Run: headless pygame with SDL's dummy video driver; simulated clock (each Clock.tick advances the game by its frame time, no real sleeping); random seed 0; keys injected as events and as key.get_pressed() state; no mouse input.
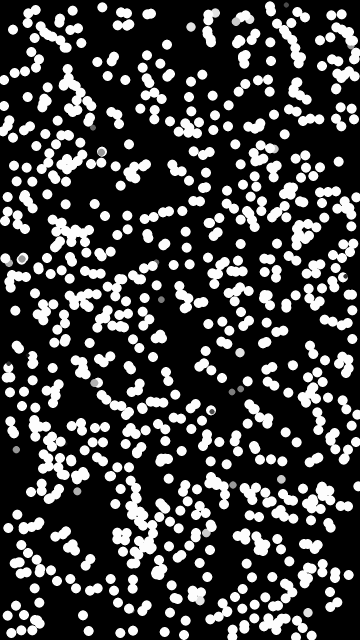
Frame 1 of 4 · flips 1–60 · no input
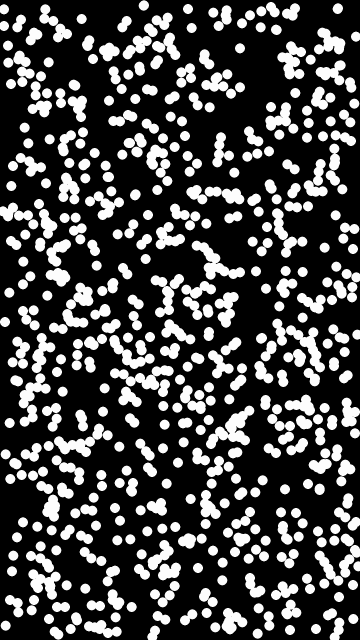
Frame 2 of 4 · flips 61–180 · tapped SPACE, RETURN · held RIGHT (→), D
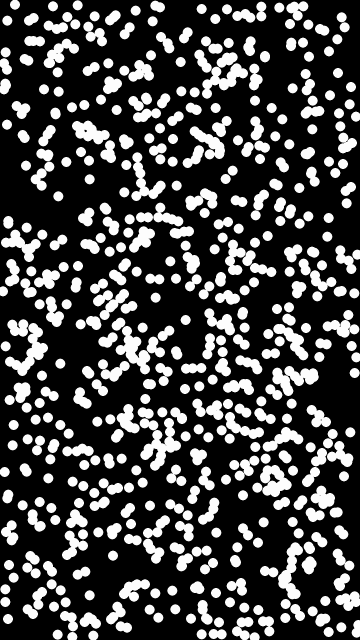
Frame 3 of 4 · flips 181–300 · held DOWN (↓), S
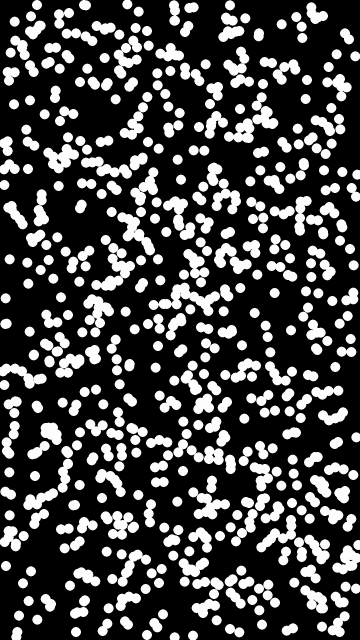
Frame 4 of 4 · flips 301–420 · held LEFT (←), A, UP (↑), W

The pygame program that drew these frames:

import pygame
import random
import math

# Pygame initialization
pygame.init()

# Screen and rendering settings
SCREEN_WIDTH = 360  # Window display width
SCREEN_HEIGHT = 640  # Window display height
RENDER_WIDTH = 1080  # Render resolution width (e.g., Full HD)
RENDER_HEIGHT = 1920  # Render resolution height (e.g., Full HD)
FPS = 60

# Particle settings
PARTICLE_RADIUS = 5  # Initial radius for all particles
PARTICLE_COLOR = (0, 0, 0)  # Uniform color (green) for all particles
PARTICLE_SPEED = 2  # Uniform speed for all particles
NUM_PARTICLES = 1000  # Number of particles in the simulation
PARTICLE_GROWTH = 1  # Growth rate upon collision
MAX_PARTICLE_RADIUS = 15  # Maximum radius for particles

# Customization options
BACKGROUND_COLOR = (0, 0, 0)  # Background color
COLOR_MODE = 'lighter'  # 'darker' or 'lighter' to adjust particle color changes
SEED = 42  # Seed for reproducibility

# Grid settings
GRID_SIZE = 50  # Size of grid cells for spatial partitioning

# Set up the screen and high-resolution render surface
screen = pygame.display.set_mode((SCREEN_WIDTH, SCREEN_HEIGHT))
pygame.display.set_caption("Optimized Particle Simulation")
render_surface = pygame.Surface((RENDER_WIDTH, RENDER_HEIGHT))


# Particle class
class Particle:
    """Represents a single particle in the simulation."""
    def __init__(self, x, y, radius, color, vx, vy):
        self.x = x
        self.y = y
        self.radius = radius
        self.color = color
        self.vx = vx
        self.vy = vy

    def move(self):
        """Updates the particle's position and handles wall collisions."""
        self.x += self.vx
        self.y += self.vy

        # Bounce off walls
        if self.x - self.radius < 0 or self.x + self.radius > RENDER_WIDTH:
            self.vx = -self.vx
        if self.y - self.radius < 0 or self.y + self.radius > RENDER_HEIGHT:
            self.vy = -self.vy

    def draw(self, surface):
        """Draws the particle on the given surface."""
        pygame.draw.circle(surface, self.color, (int(self.x), int(self.y)), self.radius)

    def adjust_color(self):
        """Adjusts the color of the particle based on its radius."""
        max_radius = MAX_PARTICLE_RADIUS
        min_radius = PARTICLE_RADIUS
        factor = min(1, (self.radius - min_radius) / (max_radius - min_radius))

        r, g, b = PARTICLE_COLOR
        if COLOR_MODE == 'darker':
            self.color = (
                max(0, int(r * (1 - factor))),
                max(0, int(g * (1 - factor))),
                max(0, int(b * (1 - factor)))
            )
        elif COLOR_MODE == 'lighter':
            self.color = (
                min(255, int(r + (255 - r) * factor)),
                min(255, int(g + (255 - g) * factor)),
                min(255, int(b + (255 - b) * factor))
            )

    def check_collision(self, other):
        """Checks if this particle is colliding with another particle."""
        dx = self.x - other.x
        dy = self.y - other.y
        distance_squared = dx**2 + dy**2
        return distance_squared < (self.radius + other.radius) ** 2

    def resolve_collision(self, other):
        """Handles collision resolution between two particles."""
        if self.radius < MAX_PARTICLE_RADIUS:
            self.radius += PARTICLE_GROWTH
        if other.radius < MAX_PARTICLE_RADIUS:
            other.radius += PARTICLE_GROWTH

        self.adjust_color()
        other.adjust_color()


def create_particles(num_particles, speed, color, seed=None):
    """Creates particles with random positions and velocities."""
    if seed is not None:
        random.seed(seed)

    particles = []
    for _ in range(num_particles):
        x = random.randint(PARTICLE_RADIUS, RENDER_WIDTH - PARTICLE_RADIUS)
        y = random.randint(PARTICLE_RADIUS, RENDER_HEIGHT - PARTICLE_RADIUS)
        vx = random.choice([-1, 1]) * speed
        vy = random.choice([-1, 1]) * speed
        particles.append(Particle(x, y, PARTICLE_RADIUS, color, vx, vy))
    return particles


def spatial_partitioning(particles):
    """Organizes particles into a spatial grid for efficient collision detection."""
    grid = {}
    for particle in particles:
        grid_x = int(particle.x // GRID_SIZE)
        grid_y = int(particle.y // GRID_SIZE)
        cell = (grid_x, grid_y)
        if cell not in grid:
            grid[cell] = []
        grid[cell].append(particle)
    return grid


def check_collisions(grid):
    """Checks and resolves collisions using spatial partitioning."""
    for cell, cell_particles in grid.items():
        for i, particle in enumerate(cell_particles):
            for j in range(i + 1, len(cell_particles)):
                if particle.check_collision(cell_particles[j]):
                    particle.resolve_collision(cell_particles[j])

        neighbors = [
            (cell[0] - 1, cell[1]), (cell[0] + 1, cell[1]),
            (cell[0], cell[1] - 1), (cell[0], cell[1] + 1)
        ]
        for neighbor in neighbors:
            if neighbor in grid:
                for particle in cell_particles:
                    for other in grid[neighbor]:
                        if particle.check_collision(other):
                            particle.resolve_collision(other)


def main():
    """Main simulation function."""
    particles = create_particles(NUM_PARTICLES, PARTICLE_SPEED, PARTICLE_COLOR, seed=SEED)
    clock = pygame.time.Clock()
    running = True

    while running:
        render_surface.fill(BACKGROUND_COLOR)

        for event in pygame.event.get():
            if event.type == pygame.QUIT:
                running = False

        grid = spatial_partitioning(particles)
        check_collisions(grid)

        for particle in particles:
            particle.move()
            particle.draw(render_surface)

        scaled_surface = pygame.transform.smoothscale(render_surface, (SCREEN_WIDTH, SCREEN_HEIGHT))
        screen.blit(scaled_surface, (0, 0))

        pygame.display.flip()
        clock.tick(FPS)

    pygame.quit()


if __name__ == "__main__":
    main()
